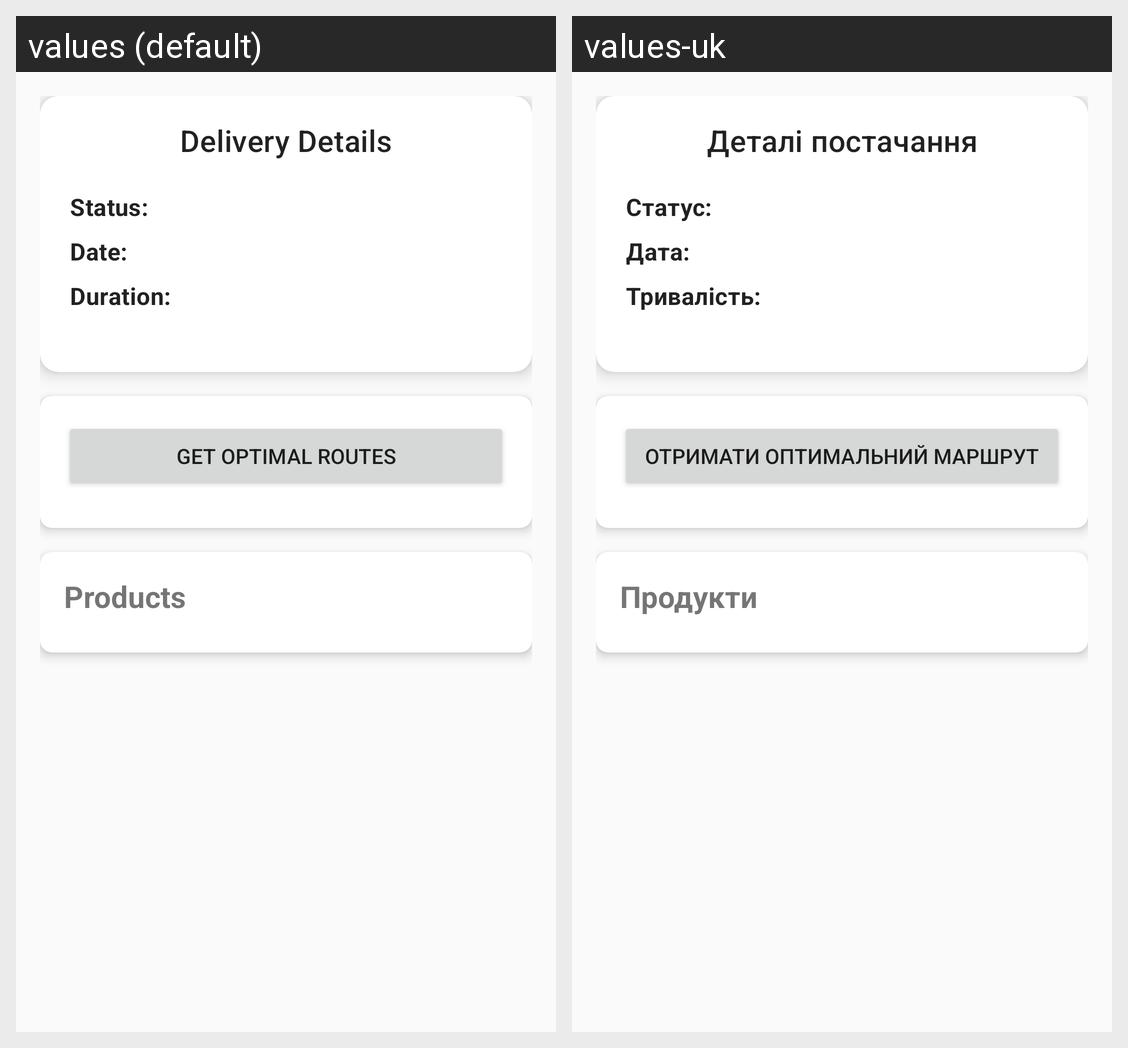

This grid shows one Android layout under two languages. Give, for every string resource on the screen, its name, the default text and each shown locale's text.
Android screen res/layout/activity_delivery_details.xml rendered under 2 locales, left to right: values (default), values-uk. Device: Nexus 5 (rendered at 1080×1920; each locale shown at half size, 540×960, under a caption strip naming it); theme Theme.NewApp.
Strings drawn on this screen, with the default value and each locale's value (text and hints the layout hard-codes, and strings that could not be matched under every locale, appear in the picture but are not listed):

delivery_details_title
  values: Delivery Details
  values-uk: Деталі постачання

label_status
  values: Status:
  values-uk: Статус:

label_date
  values: Date:
  values-uk: Дата:

label_duration
  values: Duration:
  values-uk: Тривалість:

get_optimal_routes
  values: Get Optimal Routes
  values-uk: Отримати оптимальний маршрут

products_title
  values: Products
  values-uk: Продукти
